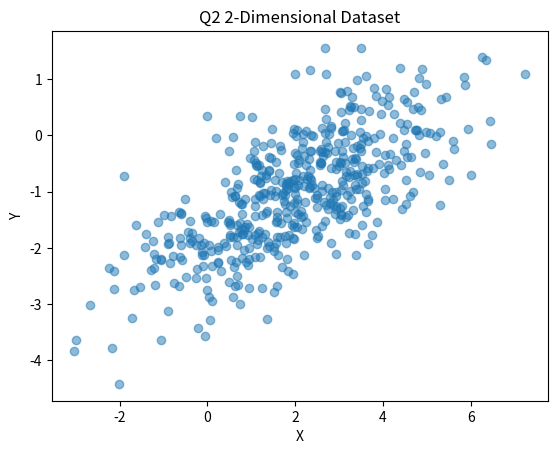
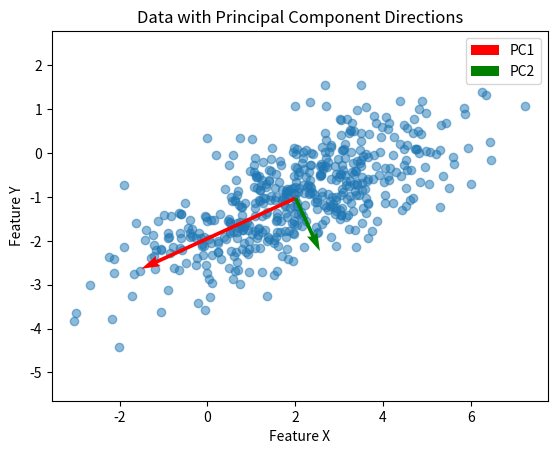

Generate these figures, in order, with matplotlib:
import numpy as np
import matplotlib.pyplot as plt



def generate_data(n_samples, seed, mean, covariance):
    """Return reproducible Gaussian samples (n_samples,2) using NumPy and seed.
    
        Defaults: mean=[2,-1], covariance=[[3,1.2],[1.2,1]]. Custom mean has shape
        (2,), covariance (2,2) is positive definite. Do not mutate input arrays.
        """

    
    # Used default_rng to set the numpy generator to the specific seed that was set
    randomGen = np.random.default_rng(seed)

   
    # Used function from numpy website. 
    # The .T at the end represents transpose, which is how we are able to obtain the X and Y coordinate of each data point.
    samples = randomGen.multivariate_normal(mean, covariance, n_samples)
    x, y = samples.T
    
    plt.scatter(x, y, alpha=0.5)
    plt.xlabel('X')
    plt.ylabel('Y')
    plt.title('Q2 2-Dimensional Dataset')
    # print(np.corrcoef(samples.T)[0, 1])
    plt.show()
    
    return samples
    
    
# P3 Q3: Link centering/covariance/eigendecomposition to the derivation and explain the plot.
# YOUR ANSWER HERE
def pca(X):
    """Fit NumPy PCA without mutating finite X of shape (n,2), n>=2.

    Return dict: mean (2,), centered (n,2), covariance (2,2), eigenvalues (2,),
    components (2,2), scores (n,2). Use covariance divisor n-1, descending
    eigenvalues, orthonormal eigenvectors as columns, scores=centered@components.
    Signs/tied-eigenspace bases are free. Include rank-deficient and tied cases.
    NumPy eigh/SVD are allowed; fitted library PCA is not."""
    
    retValue = {}
    
    transposeData = X.T
    
    # Logic for calculating the mean of the generated data
    mean = np.mean(X, axis = 0)
    # print(xMean)
    retValue["Mean"] = mean
    
    # Logic for centering the dataset
    centered = X - mean
    retValue["Centered"] =  centered
    
    # Logic for computing the covariance matrix
    covMatrix = np.cov(transposeData)
    retValue["Covariance"] = covMatrix
    
    
    
    # Logic for computing the eigenvalues and eigenvectors, using the covariance matrix
    values, vectors = np.linalg.eigh(covMatrix)
    
    eigenDescending = np.argsort(values)[::-1]
    retValue["Eigenvalues"] = values[eigenDescending]
    
    # Logic for obtaining the components with eigenvectors
    components = vectors[:, eigenDescending]
    retValue["Components"] = components
    
    # Logic for computing the score of the total rows
    scores = np.dot(centered, components)
    retValue["Scores"] = scores
    # print(mean)
    # print(covMatrix)
    # print(components)
    
    return retValue
    
    
    

def main():
    """ Using default input that was given from instructions. 
     Instead of non-default arguments ie. n_samples=500, had to change it
     to default arguments to avoid errors. """
    
    generated_sample = generate_data(500, 2, [2, -1], [[3, 1.2], [1.2, 1]])
    result = pca(generated_sample)
    
    plt.scatter(generated_sample[:, 0], generated_sample[:, 1], alpha=0.5)

    mean = result["Mean"]
    components = result["Components"]
    eigenvalues = result["Eigenvalues"]

    for i, color in [(0, "red"), (1, "green")]:
        direction = components[:, i] * np.sqrt(eigenvalues[i])

        plt.quiver(
            mean[0],
            mean[1],
            direction[0],
            direction[1],
            angles="xy",
            scale_units="xy",
            scale=0.5,
            color=color,
            label=f"PC{i + 1}"
        )

    plt.xlabel("Feature X")
    plt.ylabel("Feature Y")
    plt.title("Data with Principal Component Directions")
    plt.axis("equal")
    plt.legend()
     # plt.show()
    
    
    """
    From the generated dataset, we can see a positive correlationfrom both the X and Y coordinates. We can also
    see that the plotted points are bundled within (2, -1), which is where the mean is set. 
    When obtaining the correlation coefficient, we get 0.697 from the covariance matrix.
    """
    


if __name__ == '__main__':
    # YOUR CODE HERE: call your functions and save/display the requested figures.
    # This block does not run when the grader imports your functions.
    main()
